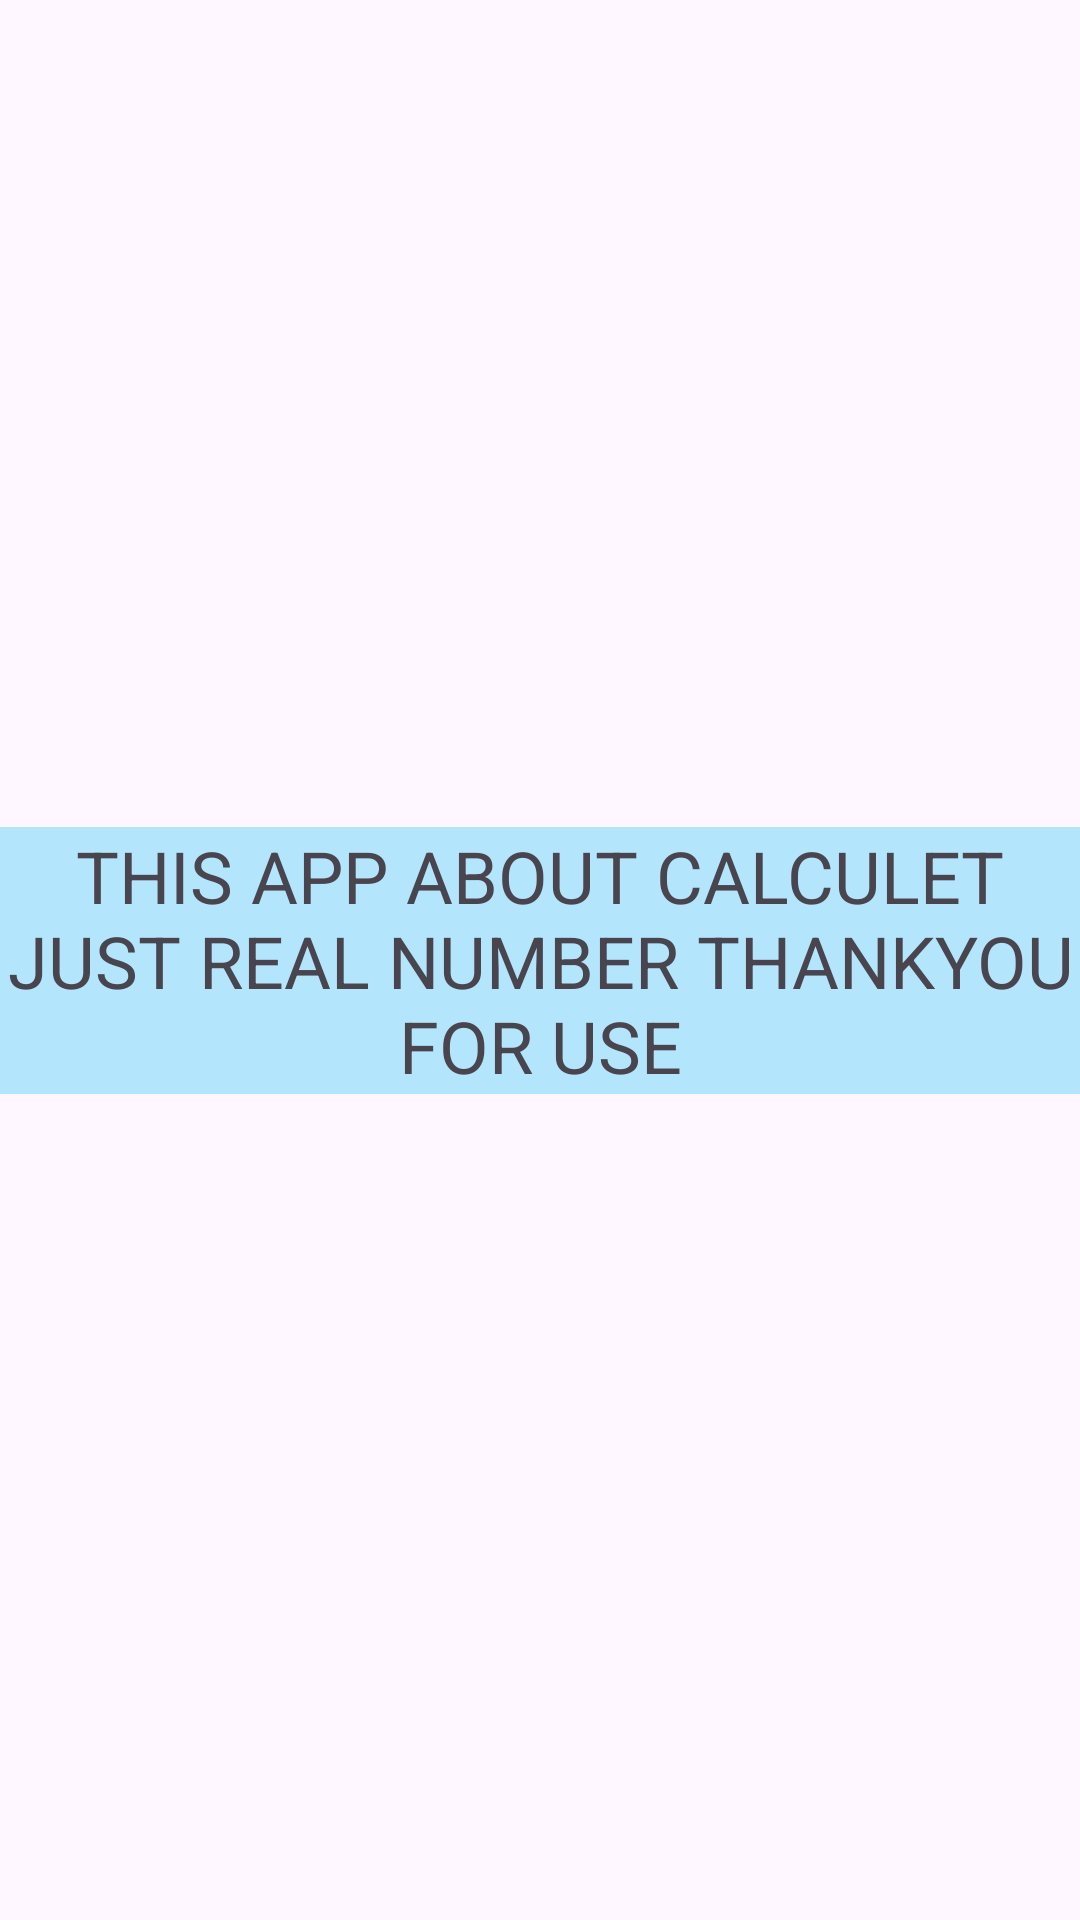

Android layout source for this screen:
<!-- AndroidManifest.xml: application theme Theme.BR -->
<!-- res/layout/activity_main2.xml -->
<?xml version="1.0" encoding="utf-8"?>
<androidx.constraintlayout.widget.ConstraintLayout xmlns:android="http://schemas.android.com/apk/res/android"
    xmlns:app="http://schemas.android.com/apk/res-auto"
    xmlns:tools="http://schemas.android.com/tools"
    android:layout_width="match_parent"
    android:layout_height="match_parent"
    tools:context=".MainActivity2">

    <TextView
        android:id="@+id/textView"
        android:layout_width="wrap_content"
        android:layout_height="wrap_content"
        android:background="#B3E5FC"
        android:gravity="center"
        android:text="THIS APP ABOUT CALCULET JUST REAL NUMBER THANKYOU FOR USE"
        android:textSize="24sp"
        app:layout_constraintBottom_toBottomOf="parent"
        app:layout_constraintEnd_toEndOf="parent"
        app:layout_constraintStart_toStartOf="parent"
        app:layout_constraintTop_toTopOf="parent" />
</androidx.constraintlayout.widget.ConstraintLayout>
<!-- resources referenced by this layout -->
<resources>
  <style name="Theme.BR" parent="Base.Theme.BR" />
  <style name="Base.Theme.BR" parent="Theme.Material3.DayNight.NoActionBar">
          
          
      </style>
</resources>
